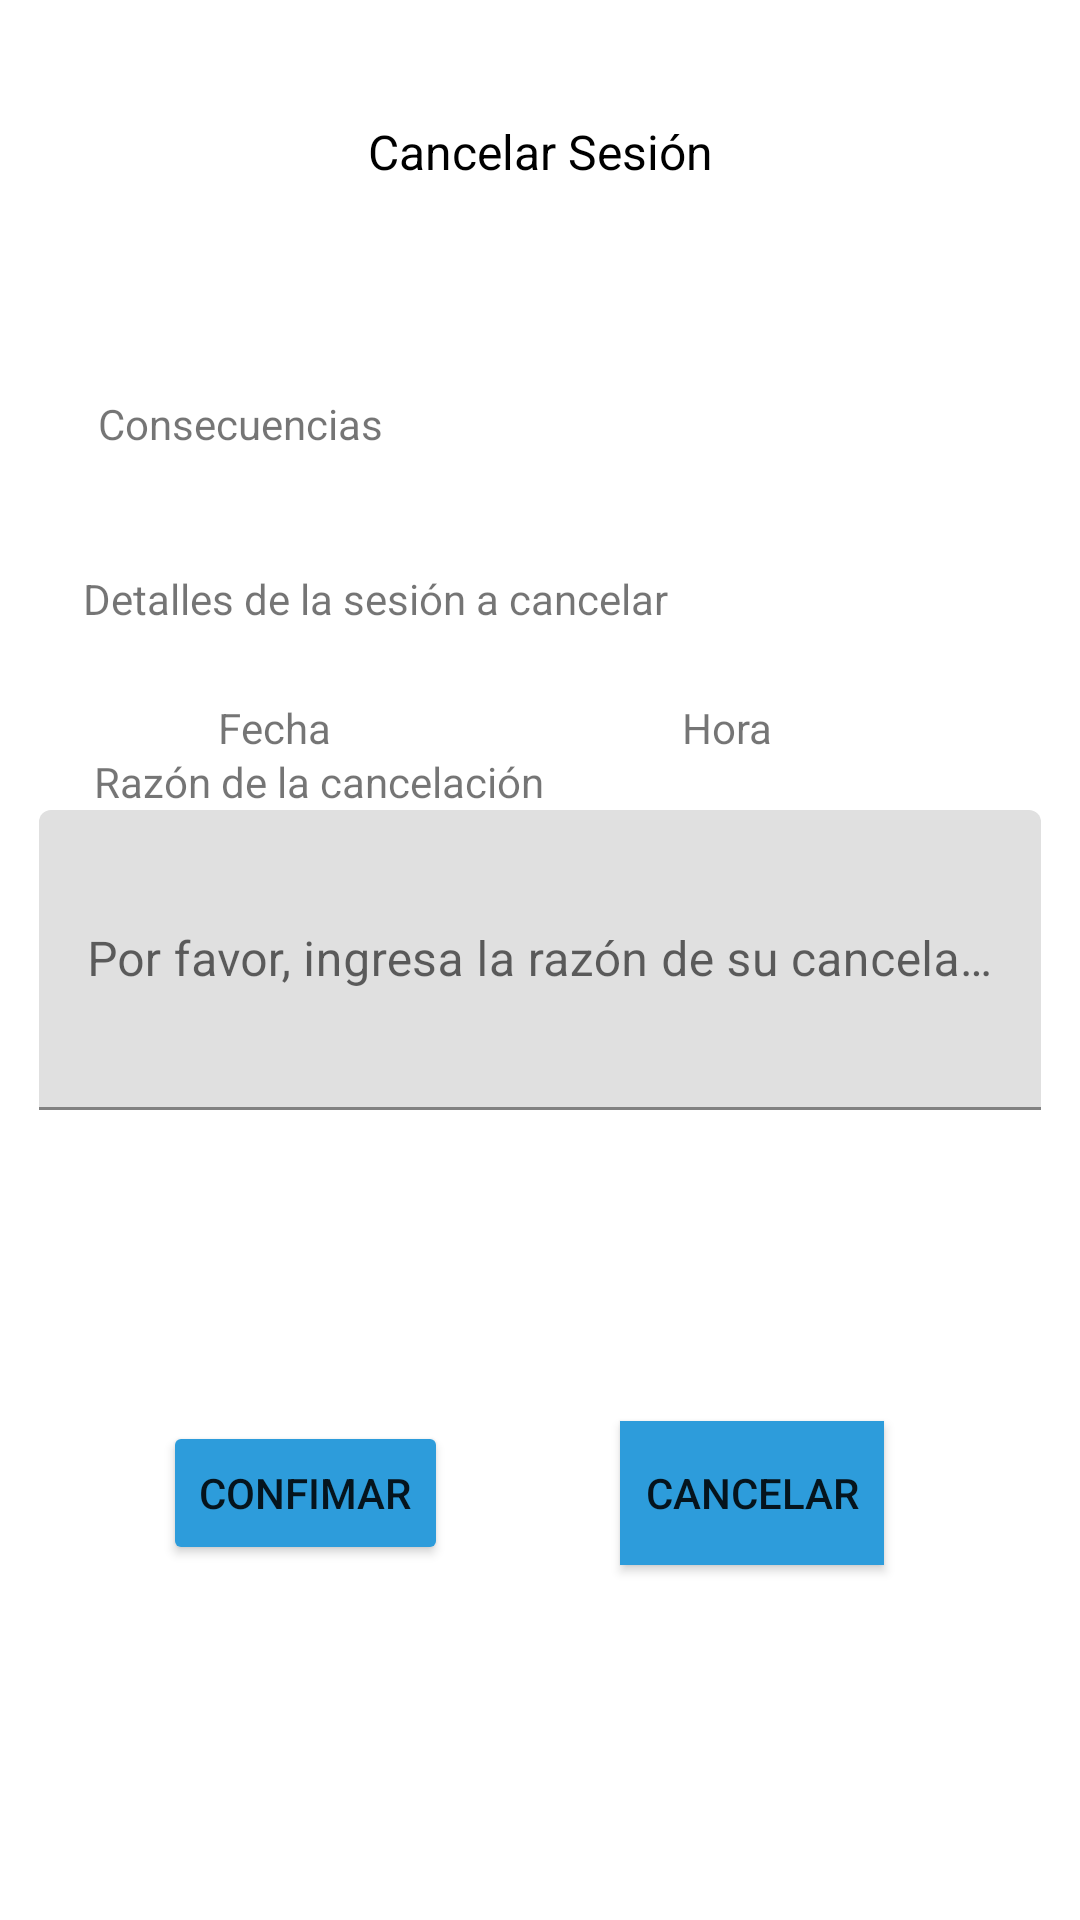

The Android layout XML behind this screen, and the referenced resources:
<!-- AndroidManifest.xml: application theme Theme.Ilanguage -->
<!-- res/layout/activity_cancel_session.xml -->
<?xml version="1.0" encoding="utf-8"?>
<androidx.constraintlayout.widget.ConstraintLayout xmlns:android="http://schemas.android.com/apk/res/android"
    xmlns:app="http://schemas.android.com/apk/res-auto"
    xmlns:tools="http://schemas.android.com/tools"
    android:layout_width="match_parent"
    android:layout_height="match_parent"
    tools:context=".CancelSession">

    <TextView
        android:id="@+id/textView6"
        android:layout_width="wrap_content"
        android:layout_height="wrap_content"
        android:layout_marginTop="24dp"
        android:text="Hora"
        app:layout_constraintBottom_toBottomOf="parent"
        app:layout_constraintEnd_toEndOf="parent"
        app:layout_constraintHorizontal_bias="0.69"
        app:layout_constraintStart_toStartOf="parent"
        app:layout_constraintTop_toBottomOf="@+id/textView3"
        app:layout_constraintVertical_bias="0.0" />

    <TextView
        android:id="@+id/textView4"
        android:layout_width="wrap_content"
        android:layout_height="wrap_content"
        android:text="Razón de la cancelación"
        app:layout_constraintBottom_toBottomOf="parent"
        app:layout_constraintEnd_toEndOf="parent"
        app:layout_constraintHorizontal_bias="0.149"
        app:layout_constraintStart_toStartOf="parent"
        app:layout_constraintTop_toTopOf="parent"
        app:layout_constraintVertical_bias="0.404" />

    <TextView
        android:id="@+id/textView3"
        android:layout_width="wrap_content"
        android:layout_height="wrap_content"
        android:text="Detalles de la sesión a cancelar"
        app:layout_constraintBottom_toBottomOf="parent"
        app:layout_constraintEnd_toEndOf="parent"
        app:layout_constraintHorizontal_bias="0.167"
        app:layout_constraintStart_toStartOf="parent"
        app:layout_constraintTop_toTopOf="parent"
        app:layout_constraintVertical_bias="0.306" />

    <Button
        android:id="@+id/button2"
        android:layout_width="wrap_content"
        android:layout_height="wrap_content"
        android:background="#2D9CDB"
        android:text="Cancelar"
        app:layout_constraintBottom_toBottomOf="parent"
        app:layout_constraintEnd_toEndOf="parent"
        app:layout_constraintHorizontal_bias="0.468"
        app:layout_constraintStart_toEndOf="@+id/button"
        app:layout_constraintTop_toTopOf="parent"
        app:layout_constraintVertical_bias="0.8" />

    <Button
        android:id="@+id/button"
        android:layout_width="wrap_content"
        android:layout_height="wrap_content"
        android:backgroundTint="#2D9CDB"
        android:text="Confimar"
        android:textColorHighlight="#2D9CDB"
        android:textColorLink="#2D9CDB"
        app:layout_constraintBottom_toBottomOf="parent"
        app:layout_constraintEnd_toEndOf="parent"
        app:layout_constraintHorizontal_bias="0.205"
        app:layout_constraintStart_toStartOf="parent"
        app:layout_constraintTop_toTopOf="parent"
        app:layout_constraintVertical_bias="0.8"
        app:rippleColor="#2D9CDB" />

    <TextView
        android:id="@+id/textView"
        android:layout_width="wrap_content"
        android:layout_height="wrap_content"
        android:text="Consecuencias"
        app:layout_constraintBottom_toBottomOf="parent"
        app:layout_constraintEnd_toEndOf="parent"
        app:layout_constraintHorizontal_bias="0.123"
        app:layout_constraintStart_toStartOf="parent"
        app:layout_constraintTop_toTopOf="parent"
        app:layout_constraintVertical_bias="0.212" />

    <TextView
        android:id="@+id/textView2"
        android:layout_width="wrap_content"
        android:layout_height="wrap_content"
        android:text="Cancelar Sesión"
        android:textColor="#000000"
        android:textSize="16sp"
        app:layout_constraintBottom_toBottomOf="parent"
        app:layout_constraintEnd_toEndOf="parent"
        app:layout_constraintHorizontal_bias="0.501"
        app:layout_constraintStart_toStartOf="parent"
        app:layout_constraintTop_toTopOf="parent"
        app:layout_constraintVertical_bias="0.064" />

    <com.google.android.material.textfield.TextInputLayout
        android:id="@+id/textInputLayout"
        android:layout_width="334dp"
        android:layout_height="100dp"
        app:layout_constraintBottom_toBottomOf="parent"
        app:layout_constraintEnd_toEndOf="parent"
        app:layout_constraintStart_toStartOf="parent"
        app:layout_constraintTop_toTopOf="parent">

        <com.google.android.material.textfield.TextInputEditText
            android:layout_width="match_parent"
            android:layout_height="match_parent"
            android:hint="Por favor, ingresa la razón de su cancelación de la sesión" />
    </com.google.android.material.textfield.TextInputLayout>

    <TextView
        android:id="@+id/textView5"
        android:layout_width="wrap_content"
        android:layout_height="wrap_content"
        android:layout_marginTop="24dp"
        android:text="Fecha"
        app:layout_constraintEnd_toEndOf="parent"
        app:layout_constraintHorizontal_bias="0.225"
        app:layout_constraintStart_toStartOf="parent"
        app:layout_constraintTop_toBottomOf="@+id/textView3" />

</androidx.constraintlayout.widget.ConstraintLayout>
<!-- resources referenced by this layout -->
<resources>
  <style name="Theme.Ilanguage" parent="Theme.MaterialComponents.DayNight.DarkActionBar">
          
          <item name="colorPrimary">@color/purple_500</item>
          <item name="colorPrimaryVariant">@color/blue_principal</item>
          <item name="colorOnPrimary">@color/white</item>
          
          <item name="colorSecondary">@color/teal_200</item>
          <item name="colorSecondaryVariant">@color/teal_700</item>
          <item name="colorOnSecondary">@color/black</item>
          
          <item name="android:statusBarColor" tools:targetApi="l">?attr/colorPrimaryVariant</item>
          
      </style>
  <color name="purple_500">#2D9CDB</color>
  <color name="blue_principal">#FF3700B3</color>
  <color name="white">#FFFFFFFF</color>
  <color name="teal_200">#FF03DAC5</color>
  <color name="teal_700">#FF018786</color>
  <color name="black">#FF000000</color>
</resources>
